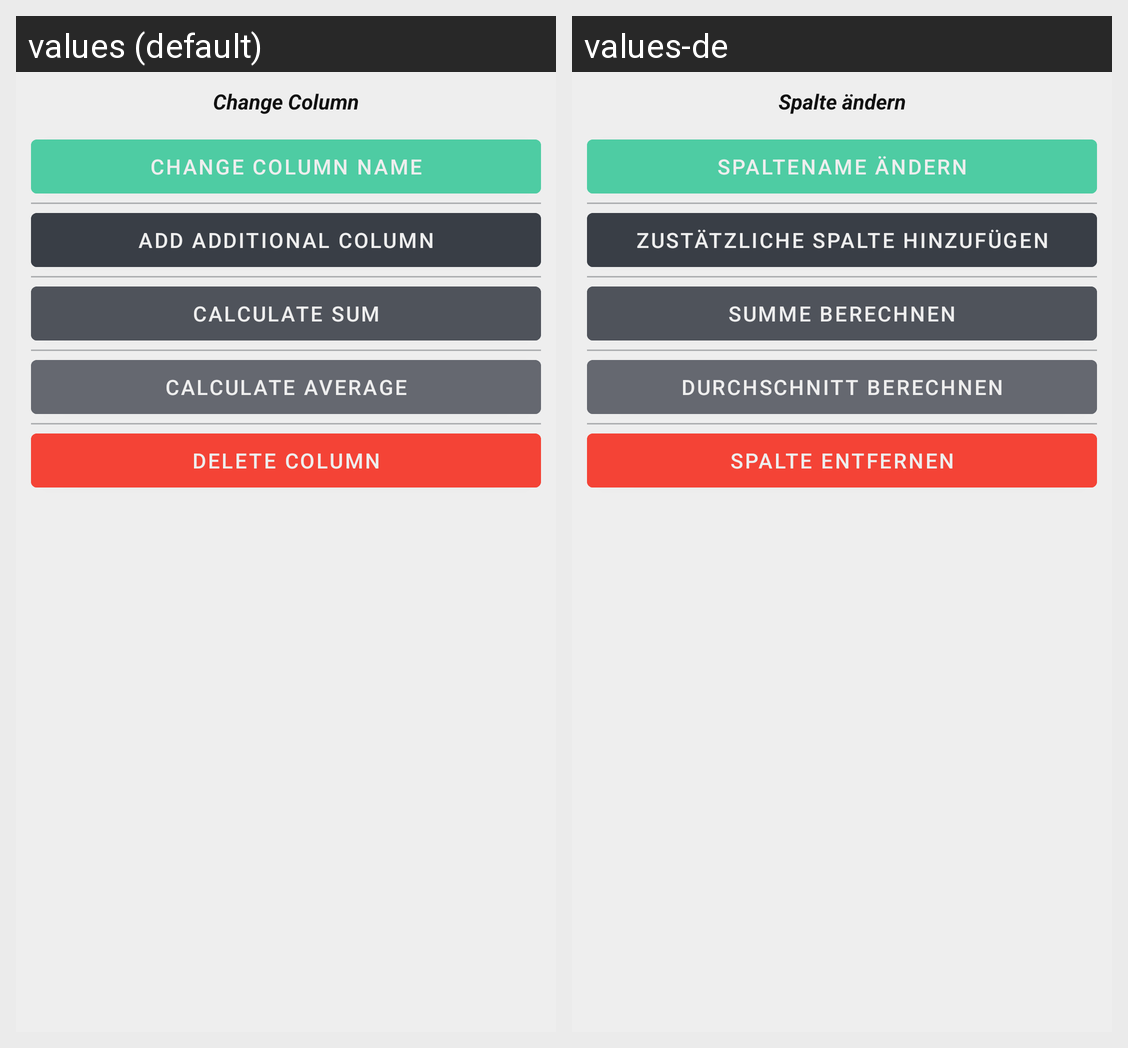

The same Android screen rendered under two of its app's locales, left to right. List the strings drawn on it with the default value and each locale's translation.
Android screen res/layout/view_dialog_table_edit_column.xml rendered under 2 locales, left to right: values (default), values-de. Device: Nexus 5 (rendered at 1080×1920; each locale shown at half size, 540×960, under a caption strip naming it); theme AppTheme.
Strings drawn on this screen, with the default value and each locale's value (text and hints the layout hard-codes, and strings that could not be matched under every locale, appear in the picture but are not listed):

edit_column_value
  values: Change Column
  values-de: Spalte ändern

change_column_name
  values: Change Column Name
  values-de: Spaltename ändern

change_table_column_add
  values: Add additional Column
  values-de: zustätzliche Spalte hinzufügen

func_calculate_sum
  values: Calculate Sum
  values-de: Summe berechnen

func_calculate_avg
  values: Calculate Average
  values-de: Durchschnitt berechnen

delete_column
  values: Delete Column
  values-de: Spalte entfernen
